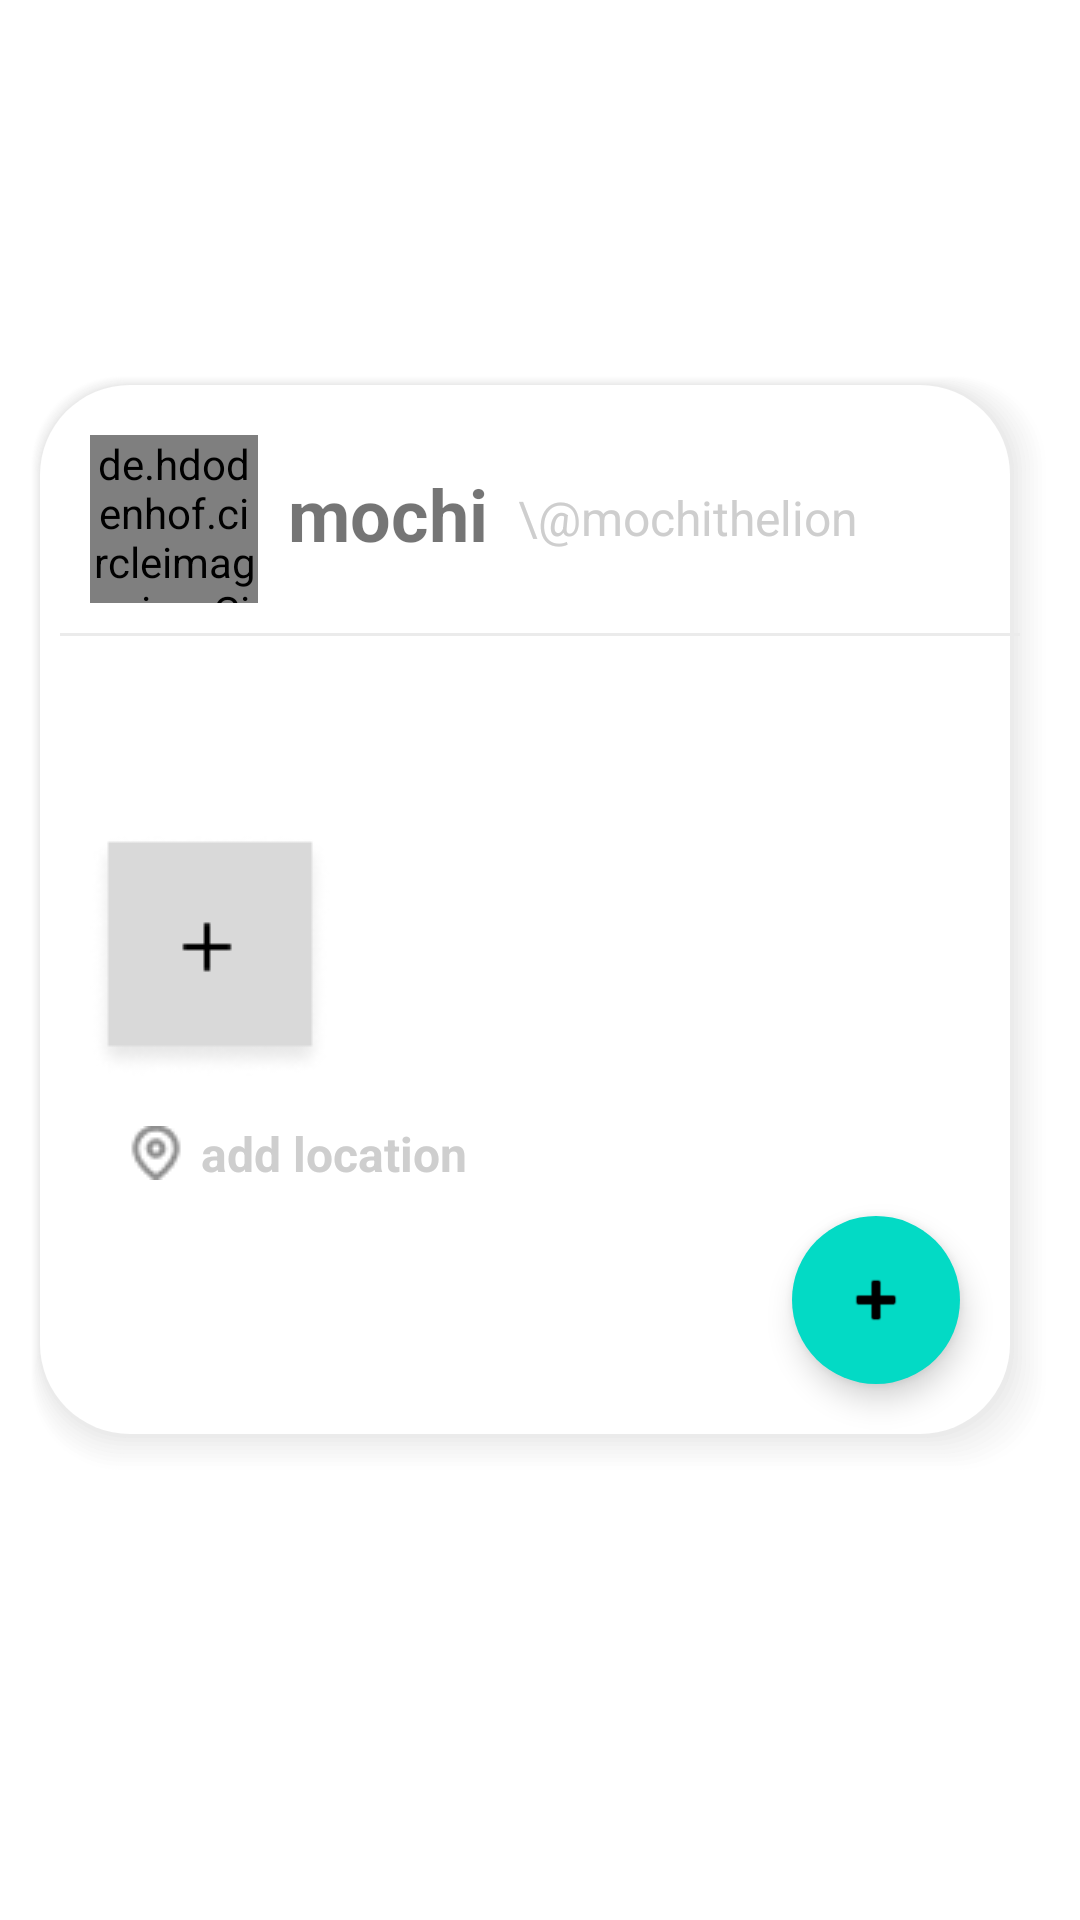

Reconstruct the res/layout file that produces this screen, plus the resources it refers to.
<!-- AndroidManifest.xml: application theme Theme.CapstoneTest -->
<!-- res/layout/activity_add_new_post.xml -->
<?xml version="1.0" encoding="utf-8"?>
<androidx.coordinatorlayout.widget.CoordinatorLayout xmlns:android="http://schemas.android.com/apk/res/android"
    xmlns:app="http://schemas.android.com/apk/res-auto"
    xmlns:tools="http://schemas.android.com/tools"
    android:layout_width="match_parent"
    android:layout_height="match_parent"
    tools:context=".community.AddNewPost">

    <androidx.appcompat.widget.Toolbar
        android:id="@+id/top_bar"
        android:layout_width="match_parent"
        android:layout_height="?attr/actionBarSize"
        app:layout_constraintEnd_toEndOf="parent"
        app:layout_constraintStart_toStartOf="parent"
        app:layout_constraintTop_toTopOf="parent" />

    <ScrollView
        android:layout_width="match_parent"
        android:layout_height="match_parent"
        android:layout_marginTop="80dp">

        <LinearLayout
            android:layout_width="match_parent"
            android:layout_height="wrap_content"
            android:orientation="vertical">

            <LinearLayout
                android:layout_width="match_parent"
                android:layout_height="wrap_content"
                android:layout_marginTop="45dp"
                android:layout_marginStart="10dp"
                android:layout_marginEnd="10dp"
                android:orientation="horizontal">

                <LinearLayout
                    android:layout_width="match_parent"
                    android:layout_height="wrap_content"
                    android:background="@drawable/home_plan_box_background"
                    android:orientation="vertical"
                    android:padding="10dp">

                    <LinearLayout
                        android:layout_width="match_parent"
                        android:layout_height="match_parent"
                        android:layout_margin="10dp"
                        android:orientation="horizontal">

                        <de.hdodenhof.circleimageview.CircleImageView
                            android:id="@+id/img_profile"
                            android:layout_width="56dp"
                            android:layout_height="56dp"
                            android:src="@drawable/ic_profile_mochi" />

                        <TextView
                            android:id="@+id/userName"
                            android:layout_width="wrap_content"
                            android:layout_height="wrap_content"
                            android:layout_marginStart="10dp"
                            android:layout_marginTop="10dp"
                            android:layout_marginEnd="10dp"
                            android:text="mochi"
                            android:textSize="24sp"
                            android:textStyle="bold" />

                        <TextView
                            android:id="@+id/userId"
                            android:layout_width="wrap_content"
                            android:layout_height="wrap_content"
                            android:layout_marginTop="8dp"
                            android:text="\@mochithelion"
                            android:textColor="@color/gray2"
                            android:textSize="16sp" />

                    </LinearLayout>

                    <LinearLayout
                        android:id="@+id/userInfo_division"
                        android:background="@color/gray"
                        android:orientation="horizontal"
                        android:layout_width="match_parent"
                        android:layout_height="1dp"></LinearLayout>-->

                    <LinearLayout
                        android:layout_width="match_parent"
                        android:layout_height="wrap_content"
                        android:layout_marginStart="15dp"
                        android:layout_marginEnd="10dp"
                        android:layout_marginBottom="5dp"
                        android:layout_marginTop="10dp"
                        android:padding="10dp"
                        android:orientation="vertical">

                        <EditText
                            android:id="@+id/postContext"
                            android:layout_width="match_parent"
                            android:layout_height="wrap_content"
                            android:textColor="@color/black"
                            android:textSize="16sp"
                            android:background="@android:color/transparent"/>

                    </LinearLayout>

                    <LinearLayout
                        android:layout_width="wrap_content"
                        android:layout_height="wrap_content"
                        android:orientation="horizontal">

                    <ImageButton
                        android:id="@+id/add_img"
                        android:layout_width="wrap_content"
                        android:layout_height="wrap_content"
                        android:src="@drawable/image_add"
                        android:layout_marginTop="10dp"
                        android:layout_marginStart="10dp"
                        android:background="@android:color/transparent"/>

                        <androidx.recyclerview.widget.RecyclerView
                            android:id="@+id/img_recycler"
                            android:layout_width="wrap_content"
                            android:layout_height="wrap_content"
                            android:layout_marginTop="10dp"
                            android:layout_marginStart="5dp"
                            android:layout_marginEnd="15dp"
                            android:orientation="horizontal"
                            app:layoutManager="androidx.recyclerview.widget.LinearLayoutManager"
                            tools:listitem="@layout/item_image"/>

                    </LinearLayout>

                    <LinearLayout
                        android:layout_width="match_parent"
                        android:layout_height="wrap_content"
                        android:layout_marginStart="15dp"
                        android:layout_marginEnd="15dp"
                        android:layout_marginTop="15dp">

                        <ImageButton
                            android:id="@+id/ic_location"
                            android:layout_width="wrap_content"
                            android:layout_height="wrap_content"
                            android:layout_gravity="center_vertical"
                            android:layout_marginStart="8dp"
                            android:background="@android:color/transparent"
                            android:scaleType="fitCenter"
                            android:src="@drawable/ic_location" />

                        <TextView
                            android:id="@+id/add_location"
                            android:layout_width="wrap_content"
                            android:layout_height="wrap_content"
                            android:layout_gravity="center_vertical"
                            android:layout_marginStart="6dp"
                            android:text="add location"
                            android:textColor="@color/gray2"
                            android:textSize="16sp"
                            android:textStyle="bold" />

                    </LinearLayout>

                    <com.google.android.material.floatingactionbutton.ExtendedFloatingActionButton
                        android:id="@+id/add_newPost"
                        android:layout_width="wrap_content"
                        android:layout_height="wrap_content"
                        android:layout_gravity="end|bottom"
                        android:layout_marginTop="10dp"
                        android:layout_marginEnd="20dp"
                        android:layout_marginBottom="20dp"
                        app:icon="@android:drawable/ic_input_add" />

                </LinearLayout>

            </LinearLayout>

        </LinearLayout>
    </ScrollView>

</androidx.coordinatorlayout.widget.CoordinatorLayout>
<!-- res/layout/item_image.xml (included above) -->
<?xml version="1.0" encoding="utf-8"?>
<LinearLayout xmlns:android="http://schemas.android.com/apk/res/android"
    android:layout_width="wrap_content"
    android:layout_height="wrap_content"
    android:layout_marginStart="5dp"
    android:orientation="horizontal">

    <ImageView
        android:id="@+id/img_view"
        android:layout_width="120dp"
        android:layout_height="120dp"/>

</LinearLayout>
<!-- resources referenced by this layout -->
<resources>
  <color name="black">#FF000000</color>
  <color name="gray">#EBEBEB</color>
  <color name="gray2">#CECECE</color>
  <!-- drawable home_plan_box_background: vector/xml drawable (drawable, 3549 chars, omitted) -->
  <!-- drawable ic_location: png bitmap (drawable, 528 bytes) -->
  <!-- drawable ic_profile_mochi: png bitmap (drawable, 12627 bytes) -->
  <!-- drawable image_add: png bitmap (drawable, 2210 bytes) -->
  <style name="Theme.CapstoneTest" parent="Theme.MaterialComponents.DayNight.NoActionBar">
          
  
          <item name="colorPrimary">#0078FF</item>
          <item name="colorPrimaryVariant">@color/purple_700</item>
          <item name="colorOnPrimary">@color/white</item>
          
          <item name="colorSecondary">@color/teal_200</item>
          <item name="colorSecondaryVariant">@color/teal_700</item>
          <item name="colorOnSecondary">@color/black</item>
          
          <item name="android:statusBarColor" tools:targetApi="l">?attr/colorPrimaryVariant</item>
          
      </style>
  <color name="purple_700">#FF3700B3</color>
  <color name="white">#FFFFFFFF</color>
  <color name="teal_200">#FF03DAC5</color>
  <color name="teal_700">#FF018786</color>
</resources>
